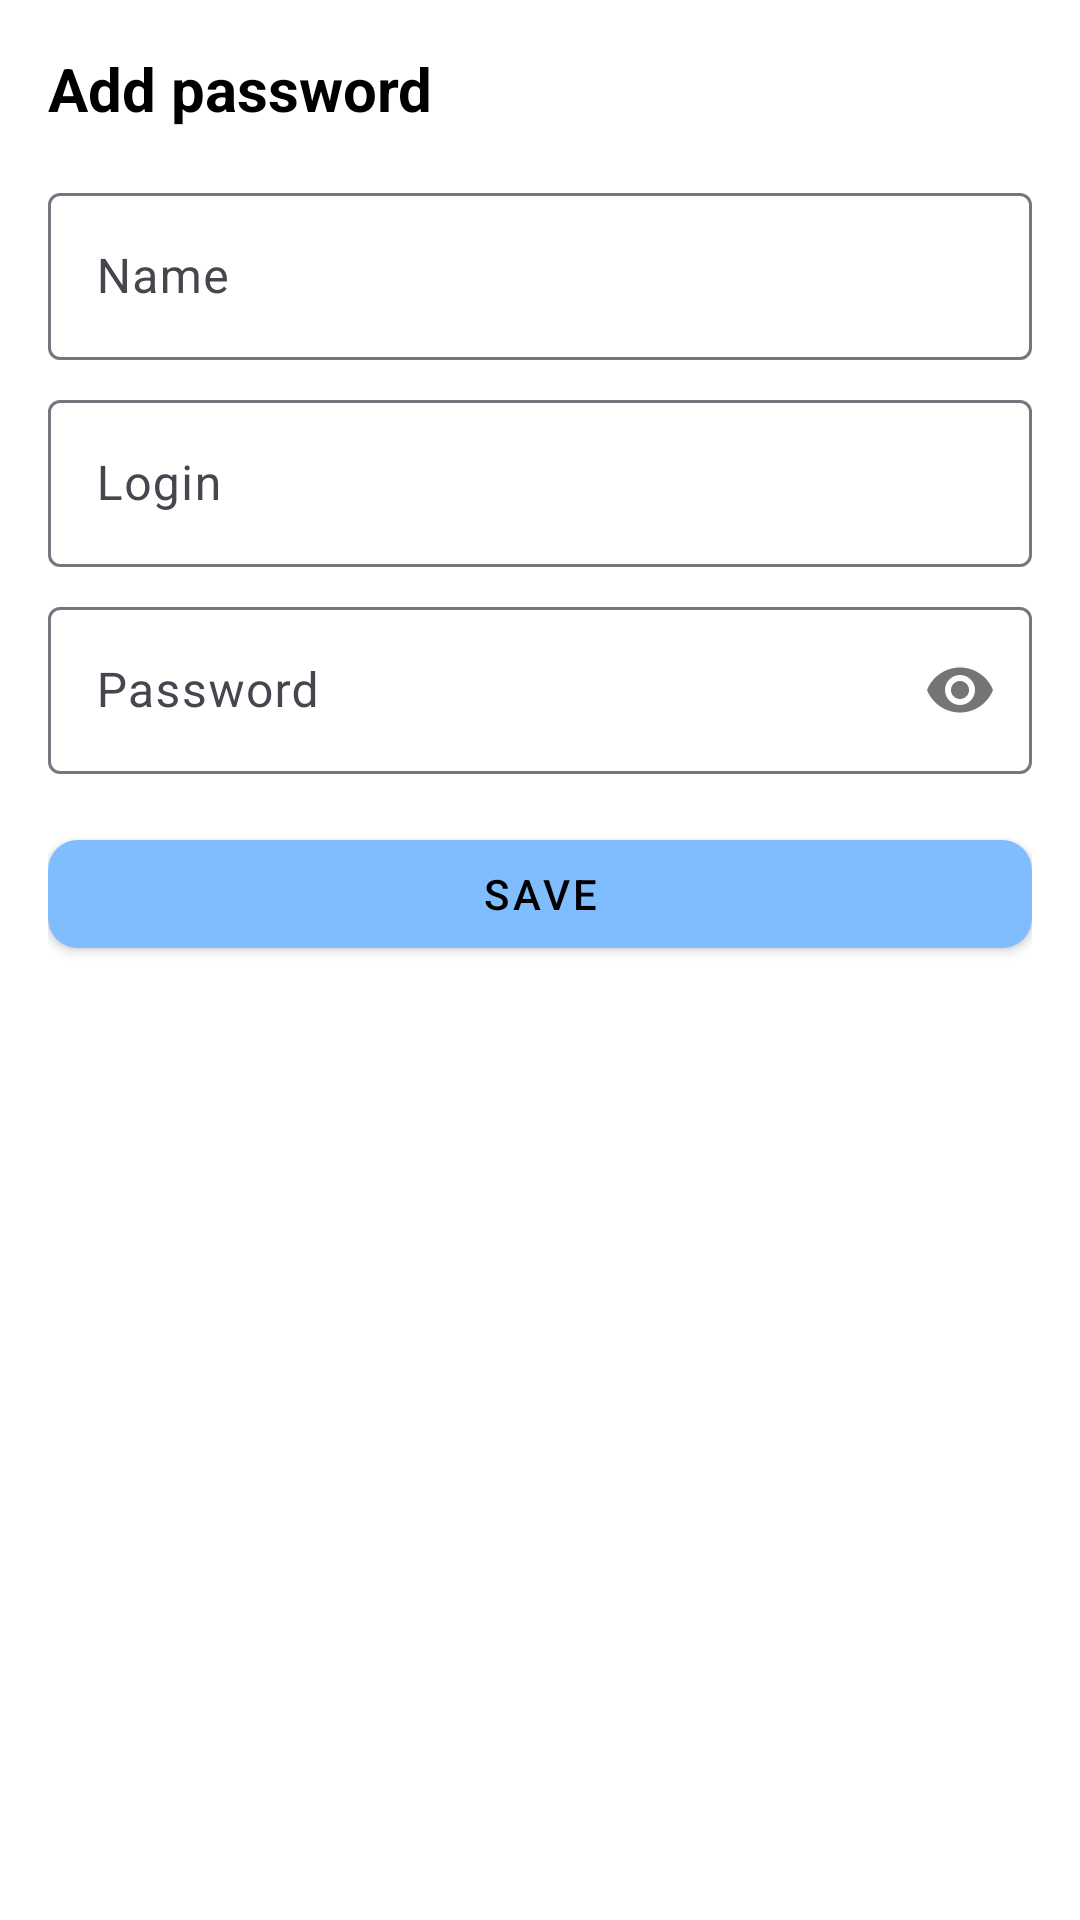

Reconstruct the res/layout file that produces this screen, plus the resources it refers to.
<!-- AndroidManifest.xml: application theme Base.Theme.XDXANotes -->
<!-- res/layout/bottom_sheet_password.xml -->
<?xml version="1.0" encoding="utf-8"?>
<LinearLayout xmlns:android="http://schemas.android.com/apk/res/android"
    android:layout_width="match_parent"
    android:layout_height="wrap_content"
    xmlns:app="http://schemas.android.com/apk/res-auto"
    android:orientation="vertical"
    android:padding="16dp">

    <TextView
        android:id="@+id/tvTitle"
        android:layout_width="match_parent"
        android:layout_height="wrap_content"
        android:text="@string/Add_password"
        android:textSize="20sp"
        android:textStyle="bold"
        android:layout_marginBottom="16dp"/>

    <com.google.android.material.textfield.TextInputLayout
        android:layout_width="match_parent"
        android:layout_height="wrap_content"
        android:layout_marginBottom="8dp">

        <EditText
            android:id="@+id/etTitle"
            android:layout_width="match_parent"
            android:layout_height="wrap_content"
            android:hint="@string/Name"
            android:inputType="text" />
    </com.google.android.material.textfield.TextInputLayout>

    <com.google.android.material.textfield.TextInputLayout
        android:layout_width="match_parent"
        android:layout_height="wrap_content"
        android:layout_marginBottom="8dp">

        <EditText
            android:id="@+id/etUsername"
            android:layout_width="match_parent"
            android:layout_height="wrap_content"
            android:hint="@string/Login"
            android:inputType="text" />
    </com.google.android.material.textfield.TextInputLayout>

    <com.google.android.material.textfield.TextInputLayout
        android:layout_width="match_parent"
        android:layout_height="wrap_content"
        android:layout_marginBottom="16dp"
        app:passwordToggleEnabled="true">

        <EditText
            android:id="@+id/etPassword"
            android:layout_width="match_parent"
            android:layout_height="wrap_content"
            android:hint="@string/Password"
            android:inputType="textPassword" />
    </com.google.android.material.textfield.TextInputLayout>

    <Button
        android:id="@+id/btnSave"
        android:layout_width="match_parent"
        android:layout_height="wrap_content"
        android:text="@string/Save" />

</LinearLayout>
<!-- resources referenced by this layout -->
<resources>
  <string name="Add_password">Add password</string>
  <string name="Login">Login</string>
  <string name="Name">Name</string>
  <string name="Password">Password</string>
  <string name="Save">Save</string>
  <style name="Base.Theme.XDXANotes" parent="Theme.Material3.Light.NoActionBar">
          <item name="colorPrimary">@color/colorPrimaryLightTheme</item>
          <item name="android:windowBackground">@color/white</item>
          <item name="android:colorPrimaryDark">@color/gray_light</item>
          <item name="android:textColor">@color/black</item>
          <item name="materialButtonStyle">@style/TextBut</item>
          <item name="iconTint">@color/black</item>
      </style>
  <color name="colorPrimaryLightTheme">#80BDFF</color>
  <color name="white">#FFFFFF</color>
  <color name="gray_light">#F5F5F5</color>
  <color name="black">#000000</color>
  <style name="TextBut" parent="Widget.MaterialComponents.Button">
          <item name="android:textColor">@color/black</item>
          <item name="shapeAppearance">@style/CustomShapeAppearance</item>
      </style>
  <style name="CustomShapeAppearance" parent="ShapeAppearance.MaterialComponents.SmallComponent">
          <item name="cornerFamily">rounded</item>
          <item name="cornerSize">10dp</item>
      </style>
</resources>
